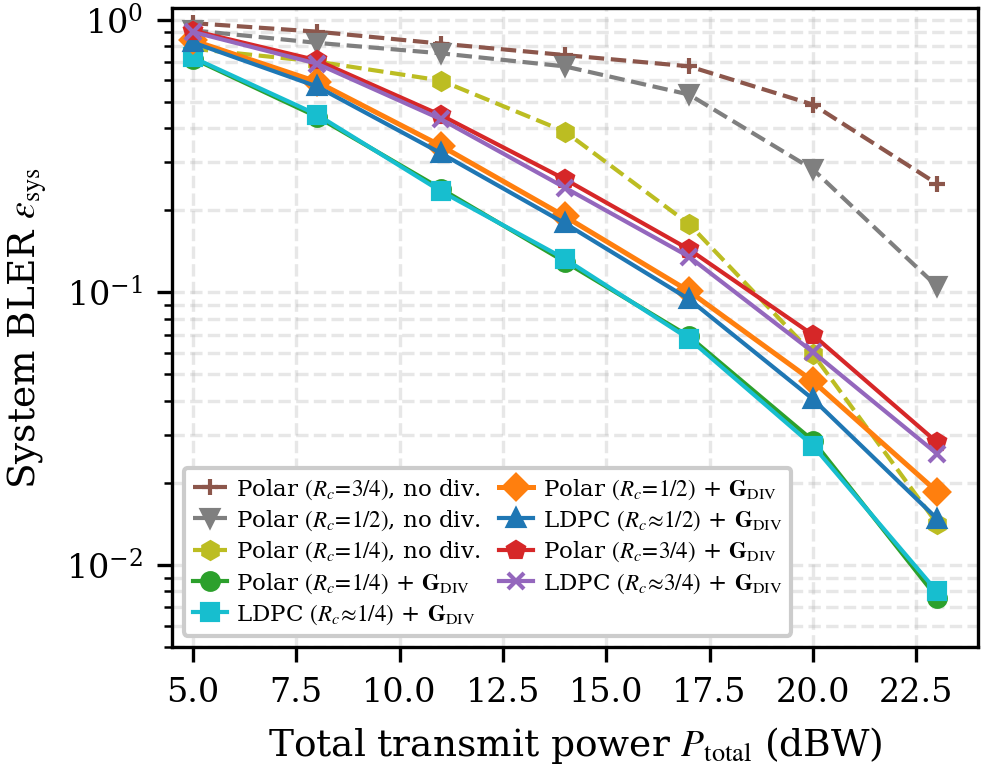

The data file committed next to this chart (first rows):
P_dBW, polar_r14, polar_r12, polar_r34, ldpc_r14, ldpc_r12, ldpc_r34, nodiv_r14, nodiv_r12, nodiv_r34
5.0, 7.198000e-01, 8.386000e-01, 9.108000e-01, 7.260000e-01, 8.242000e-01, 9.008000e-01, 7.818000e-01, 9.130000e-01, 9.704000e-01
8.0, 4.406000e-01, 5.914000e-01, 7.092000e-01, 4.486000e-01, 5.686000e-01, 6.894000e-01, 7.016000e-01, 8.216000e-01, 9.030000e-01
11.0, 2.398000e-01, 3.446000e-01, 4.462000e-01, 2.348000e-01, 3.236000e-01, 4.314000e-01, 5.978000e-01, 7.520000e-01, 8.162000e-01
14.0, 1.294000e-01, 1.898000e-01, 2.598000e-01, 1.326000e-01, 1.790000e-01, 2.420000e-01, 3.886000e-01, 6.734000e-01, 7.410000e-01
17.0, 6.900000e-02, 1.010000e-01, 1.438000e-01, 6.760000e-02, 9.440000e-02, 1.352000e-01, 1.782000e-01, 5.312000e-01, 6.740000e-01
20.0, 2.860000e-02, 4.720000e-02, 6.980000e-02, 2.740000e-02, 4.060000e-02, 6.040000e-02, 5.940000e-02, 2.822000e-01, 4.880000e-01
23.0, 7.600000e-03, 1.860000e-02, 2.820000e-02, 8.000000e-03, 1.480000e-02, 2.560000e-02, 1.420000e-02, 1.052000e-01, 2.500000e-01
